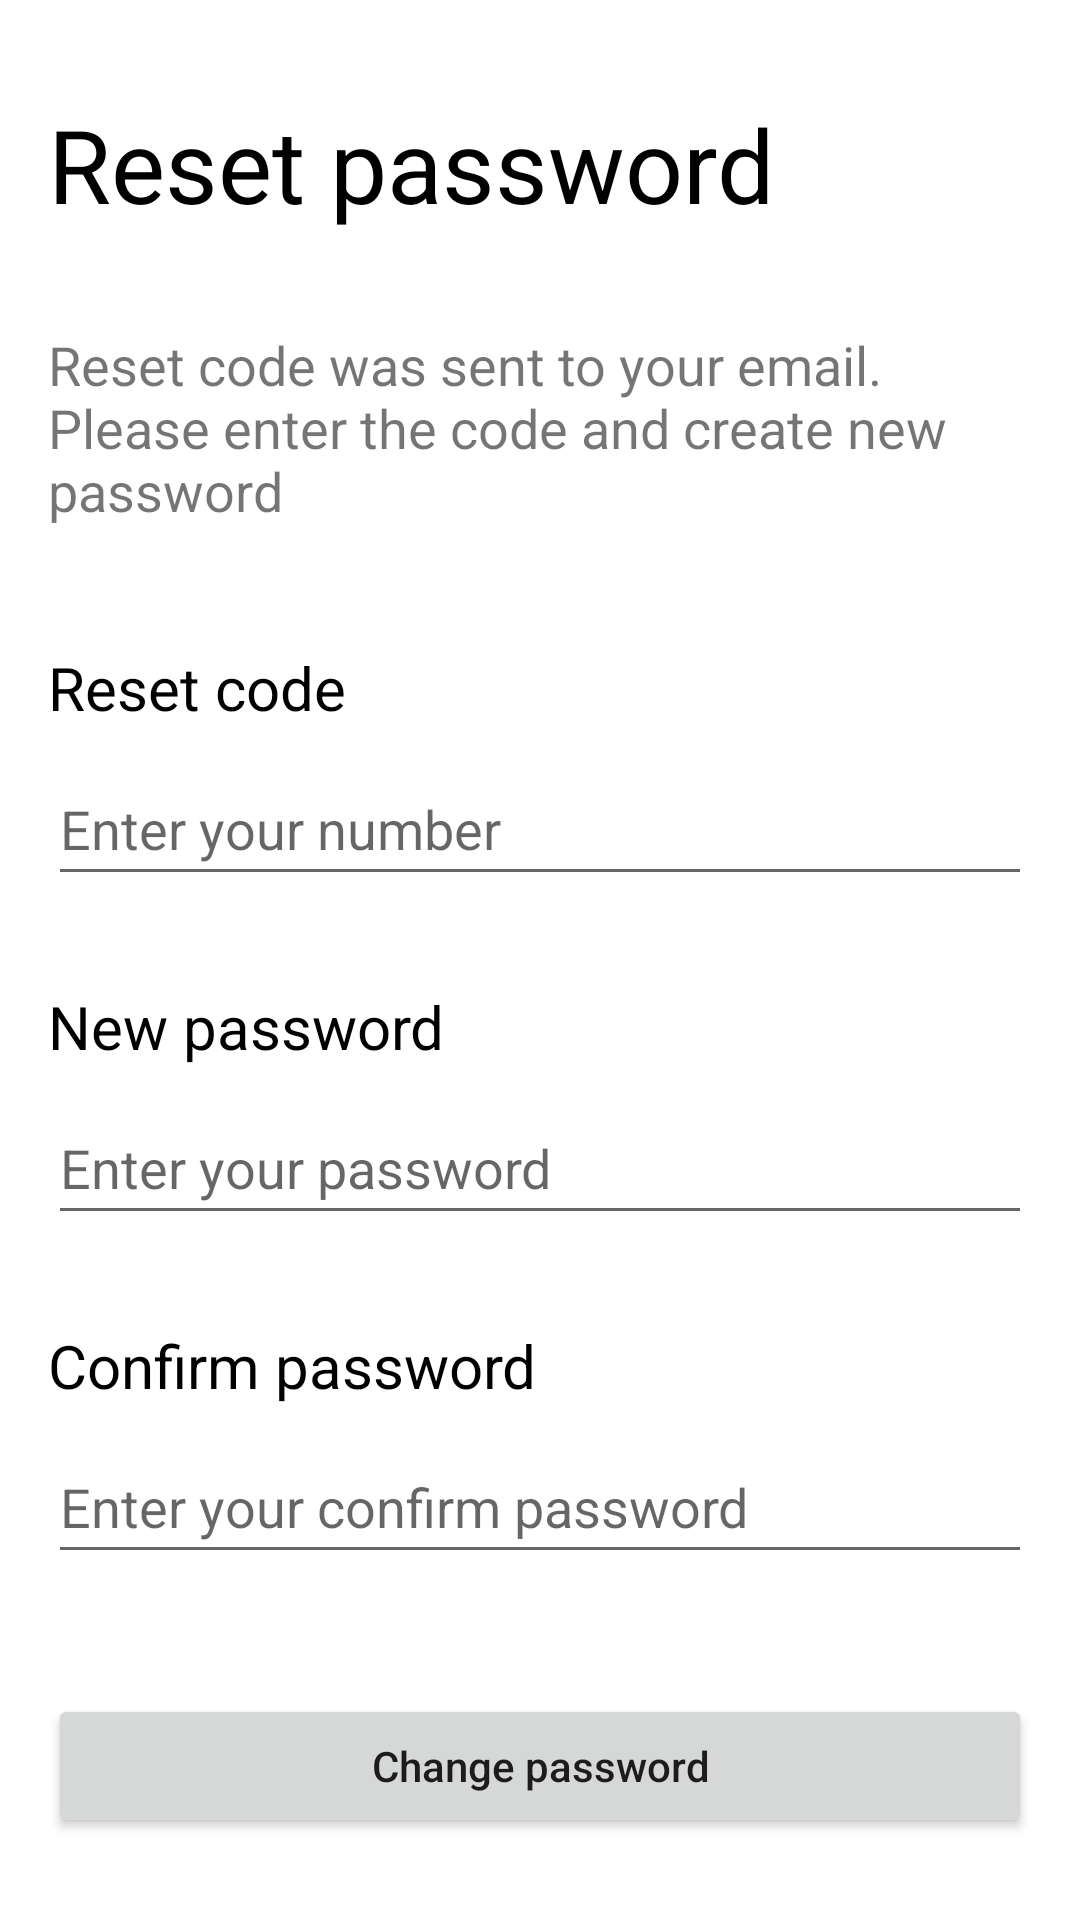

This screen was rendered from an Android layout file. Write that file and the resources it references.
<!-- AndroidManifest.xml: application theme Theme.Unit3 -->
<!-- res/layout/activity_reset_pass.xml -->
<?xml version="1.0" encoding="utf-8"?>
<androidx.constraintlayout.widget.ConstraintLayout xmlns:android="http://schemas.android.com/apk/res/android"
    xmlns:app="http://schemas.android.com/apk/res-auto"
    xmlns:tools="http://schemas.android.com/tools"
    android:layout_width="match_parent"
    android:layout_height="match_parent"
    tools:context=".SignInActivity">

    <TextView
        android:id="@+id/reset"
        android:layout_width="wrap_content"
        android:layout_height="wrap_content"
        android:layout_marginStart="16dp"
        android:layout_marginTop="32dp"
        android:text="Reset password"
        android:textColor="@color/black"
        android:textSize="34sp"
        app:layout_constraintStart_toStartOf="parent"
        app:layout_constraintTop_toTopOf="parent" />

    <TextView
        android:id="@+id/sent"
        android:layout_width="match_parent"
        android:layout_height="wrap_content"
        android:layout_marginStart="16dp"
        android:layout_marginTop="32dp"
        android:layout_marginEnd="16dp"
        android:text="Reset code was sent to your email. Please enter the code and create new password"
        android:textSize="18sp"
        app:layout_constraintEnd_toEndOf="parent"
        app:layout_constraintStart_toStartOf="parent"
        app:layout_constraintTop_toBottomOf="@+id/reset" />

    <TextView
        android:id="@+id/code"
        android:layout_width="wrap_content"
        android:layout_height="wrap_content"
        android:layout_marginStart="16dp"
        android:layout_marginTop="40dp"
        android:text="Reset code"
        android:textColor="@color/black"
        android:textSize="20sp"
        app:layout_constraintStart_toStartOf="parent"
        app:layout_constraintTop_toBottomOf="@+id/sent" />

    <EditText
        android:id="@+id/code_input"
        android:layout_width="match_parent"
        android:layout_height="wrap_content"
        android:layout_marginStart="16dp"
        android:layout_marginTop="8dp"
        android:layout_marginEnd="16dp"
        android:hint="Enter your number"
        android:inputType="number"
        android:minHeight="48dp"
        app:layout_constraintEnd_toEndOf="parent"
        app:layout_constraintStart_toStartOf="parent"
        app:layout_constraintTop_toBottomOf="@+id/code" />

    <TextView
        android:id="@+id/pass"
        android:layout_width="wrap_content"
        android:layout_height="wrap_content"
        android:layout_marginStart="16dp"
        android:layout_marginTop="30dp"
        android:text="New password"
        android:textColor="@color/black"
        android:textSize="20sp"
        app:layout_constraintStart_toStartOf="parent"
        app:layout_constraintTop_toBottomOf="@+id/code_input" />

    <EditText
        android:id="@+id/pass_input"
        android:layout_width="match_parent"
        android:layout_height="wrap_content"
        android:layout_marginStart="16dp"
        android:layout_marginTop="8dp"
        android:layout_marginEnd="16dp"
        android:hint="Enter your password"
        android:inputType="textPassword"
        android:minHeight="48dp"
        app:layout_constraintEnd_toEndOf="parent"
        app:layout_constraintStart_toStartOf="parent"
        app:layout_constraintTop_toBottomOf="@+id/pass" />

    <TextView
        android:id="@+id/conf_pass"
        android:layout_width="wrap_content"
        android:layout_height="wrap_content"
        android:layout_marginStart="16dp"
        android:layout_marginTop="30dp"
        android:text="Confirm password"
        android:textColor="@color/black"
        android:textSize="20sp"
        app:layout_constraintStart_toStartOf="parent"
        app:layout_constraintTop_toBottomOf="@+id/pass_input" />

    <EditText
        android:id="@+id/conf_pass_input"
        android:layout_width="match_parent"
        android:layout_height="wrap_content"
        android:layout_marginStart="16dp"
        android:layout_marginTop="8dp"
        android:layout_marginEnd="16dp"
        android:hint="Enter your confirm password"
        android:inputType="textPassword"
        android:minHeight="48dp"
        app:layout_constraintEnd_toEndOf="parent"
        app:layout_constraintStart_toStartOf="parent"
        app:layout_constraintTop_toBottomOf="@+id/conf_pass" />

    <Button
        android:id="@+id/change"
        android:layout_width="match_parent"
        android:layout_height="wrap_content"
        android:layout_marginStart="16dp"
        android:layout_marginTop="40dp"
        android:layout_marginEnd="16dp"
        android:text="Change password"
        android:textAllCaps="false"
        app:layout_constraintEnd_toEndOf="parent"
        app:layout_constraintStart_toStartOf="parent"
        app:layout_constraintTop_toBottomOf="@+id/conf_pass_input" />

</androidx.constraintlayout.widget.ConstraintLayout>
<!-- resources referenced by this layout -->
<resources>
  <color name="black">#FF000000</color>
  <style name="Theme.Unit3" parent="Theme.MaterialComponents.DayNight.DarkActionBar">
          
          <item name="colorPrimary">@color/button_red</item>
          <item name="colorPrimaryVariant">@color/button_red</item>
          <item name="colorOnPrimary">@color/white</item>
          
          <item name="colorSecondary">@color/teal_200</item>
          <item name="colorSecondaryVariant">@color/teal_700</item>
          <item name="colorOnSecondary">@color/black</item>
          
          <item name="android:statusBarColor" tools:targetApi="l">?attr/colorPrimaryVariant</item>
          
      </style>
  <color name="button_red">#F96060</color>
  <color name="white">#FFFFFFFF</color>
  <color name="teal_200">#FF03DAC5</color>
  <color name="teal_700">#FF018786</color>
</resources>
